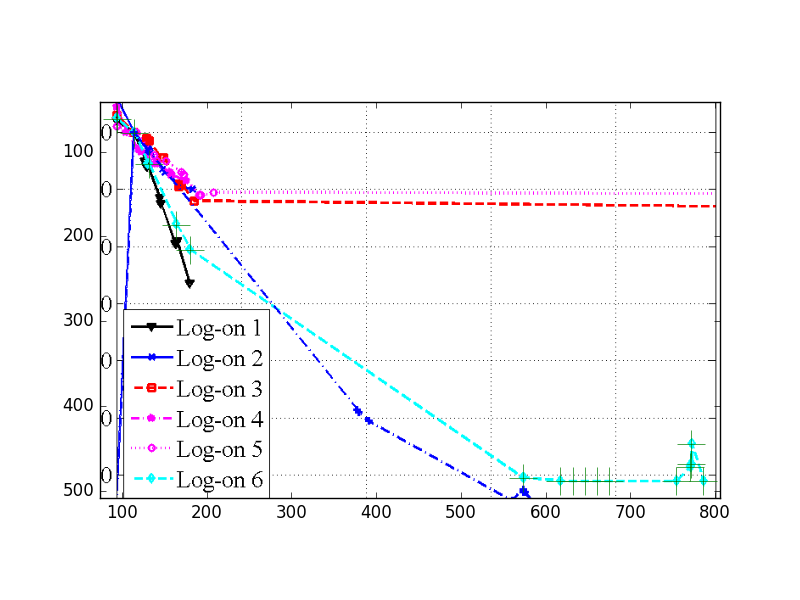

The file beside this chart, header and first rows:
0.00	5.43
6.80	0.37
12.93	-10.63
23.81	-31.75
29.25	-40.67
163.3	-120.7
177.9	-121.9
183.3	-121.9
188.1	-121.9
192.9	-121.9
197.6	-121.9
224.5	-121.9
230.3	-116.8
230.6	-108.8
230.6	-115.9
235.4	-121.9
